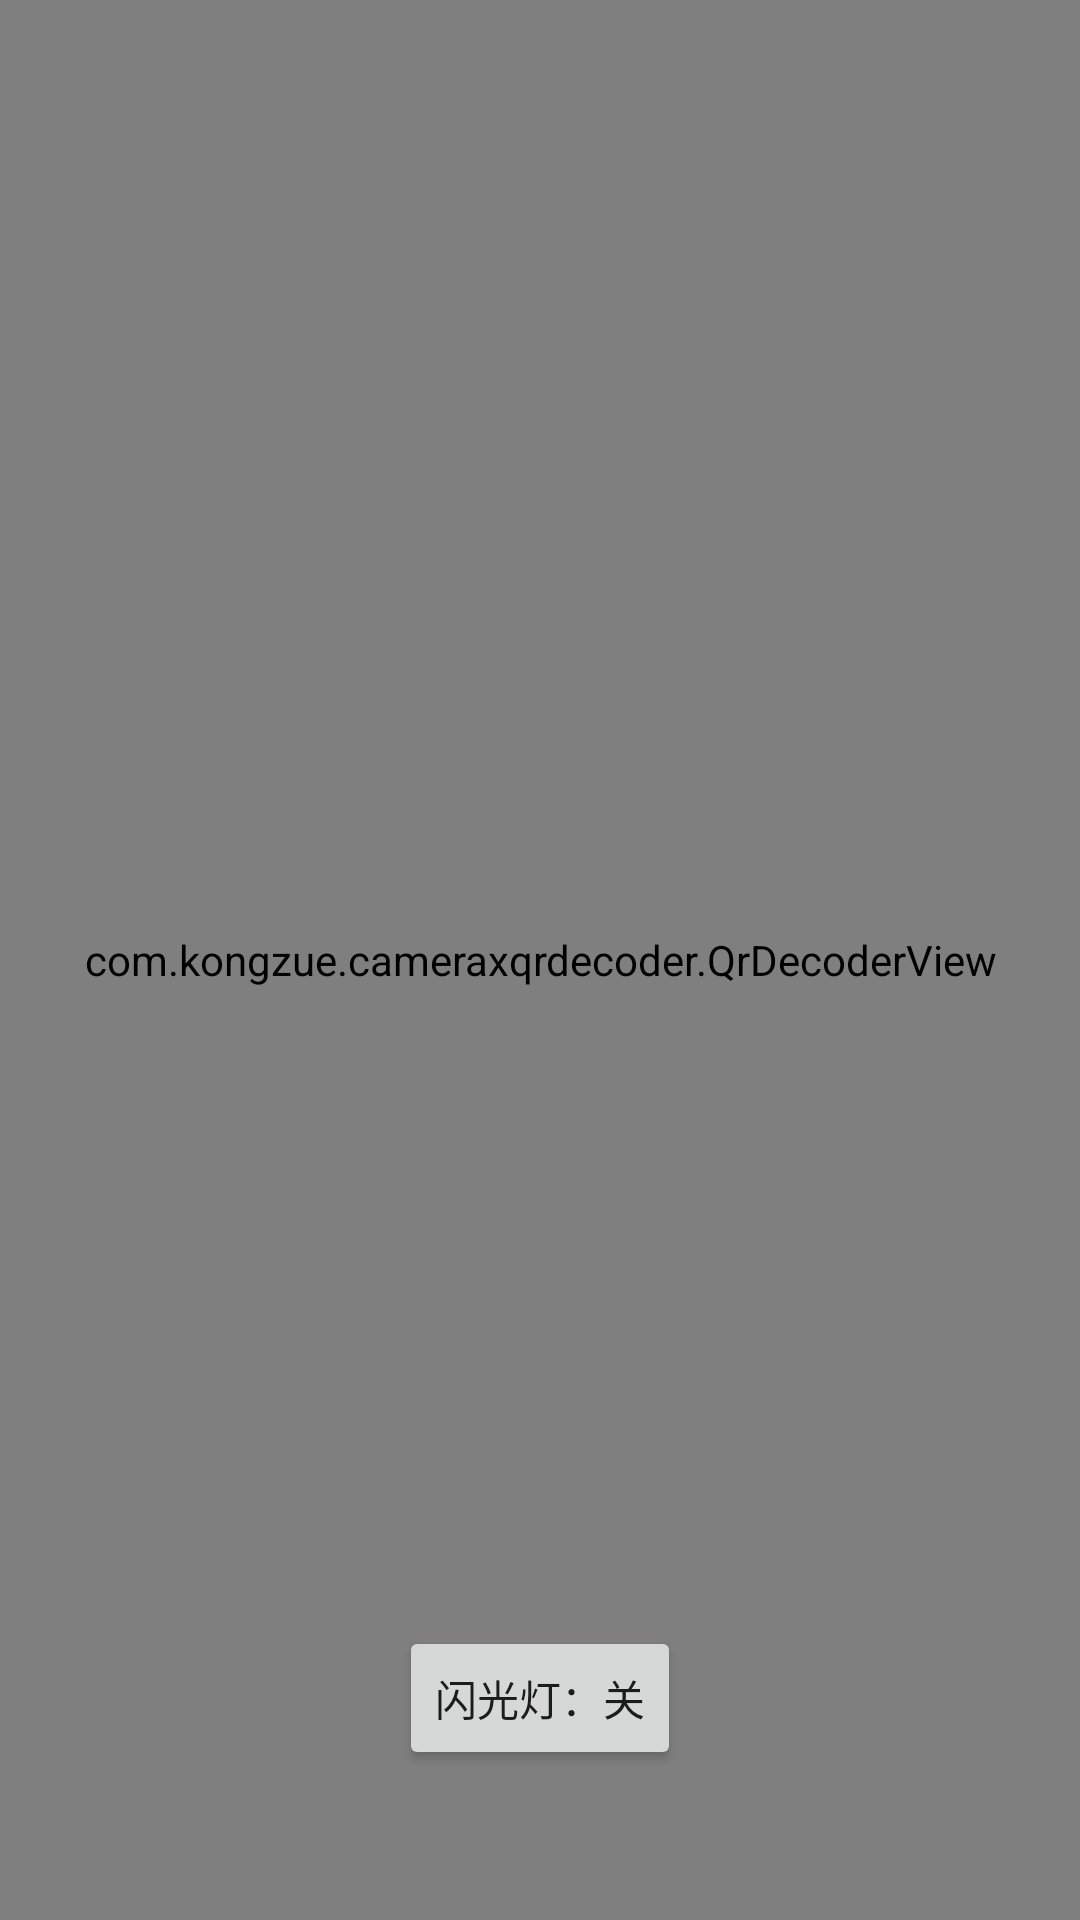

Produce the Android XML layout that renders to this screen, including the resource entries it uses.
<!-- AndroidManifest.xml: application theme Theme.CameraXQRDecoderDemo -->
<!-- res/layout/activity_main.xml -->
<?xml version="1.0" encoding="utf-8"?>
<RelativeLayout xmlns:android="http://schemas.android.com/apk/res/android"
    xmlns:app="http://schemas.android.com/apk/res-auto"
    xmlns:tools="http://schemas.android.com/tools"
    android:layout_width="match_parent"
    android:layout_height="match_parent"
    android:fitsSystemWindows="true"
    tools:context=".MainActivity">

    <com.example.cameraxqrdecoder.QrDecoderView
        android:id="@+id/qrCodeView"
        android:layout_width="match_parent"
        android:layout_height="match_parent"/>

    <Button
        android:id="@+id/btn_flash"
        android:text="闪光灯：关"
        android:layout_centerHorizontal="true"
        android:layout_alignParentBottom="true"
        android:layout_marginBottom="50dp"
        android:layout_width="wrap_content"
        android:layout_height="wrap_content"/>
</RelativeLayout>
<!-- resources referenced by this layout -->
<resources>
  <style name="Theme.CameraXQRDecoderDemo" parent="Theme.MaterialComponents.DayNight.NoActionBar">
          
          <item name="colorPrimary">@color/purple_500</item>
          <item name="colorPrimaryVariant">@color/purple_700</item>
          <item name="colorOnPrimary">@color/white</item>
          
          <item name="colorSecondary">@color/teal_200</item>
          <item name="colorSecondaryVariant">@color/teal_700</item>
          <item name="colorOnSecondary">@color/black</item>
          
          <item name="android:statusBarColor" tools:targetApi="l">?attr/colorPrimaryVariant</item>
          
      </style>
  <!-- not gathered from this repository: default colours our renderer supplied (Android Studio template values) -->
  <color name="purple_500">#FF6200EE</color>
  <color name="purple_700">#FF3700B3</color>
  <color name="teal_200">#FF03DAC5</color>
  <color name="teal_700">#FF018786</color>
  <color name="black">#FF000000</color>
  <color name="white">#FFFFFFFF</color>
</resources>
